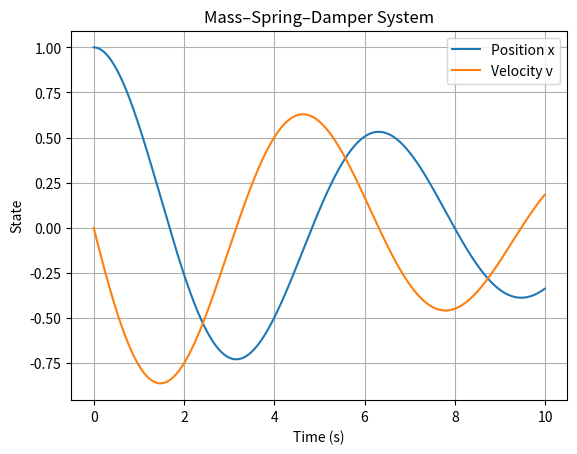

Generate this figure with matplotlib:
# F = -kx = ma = m (x'')
# Let x1 = x, x2 = x'

import numpy as np
import matplotlib.pyplot as plt

def dynamics(state, m = 1.0, c = 0.2, k = 1.0):
    x, v = state
    dxdt = v
    dvdt = -(k/m) * x - (c/m) * v
    return np.array([dxdt, dvdt])

def euler_simulation(x0, dt, T):
    time = np.arange(0, T, dt)
    state = np.array(x0)
    trajectory = []

    for t in time:
        trajectory.append(state.copy())
        state = state + dt * dynamics(state)

    return time, np.array(trajectory)

def rk4_simulation(x0, dt, T):
    time = np.arange(0, T, dt)
    state = np.array(x0)
    trajectory = []

    for t in time:
        trajectory.append(state.copy())

        k1 = dynamics(state)
        k1 = dynamics(state)
        k2 = dynamics(state + 0.5 * dt * k1)
        k3 = dynamics(state + 0.5 * dt * k2)
        k4 = dynamics(state + dt * k3)

        state = state + (dt / 6.0) * (k1 + 2*k2 + 2*k3 + k4)

    return time, np.array(trajectory)

dt = 0.01
T = 10.0
x0 = [1.0, 0.0]

time,traj = rk4_simulation(x0, dt, T)

plt.figure()
plt.plot(time, traj[:, 0], label="Position x")
plt.plot(time, traj[:, 1], label="Velocity v")
plt.xlabel("Time (s)")
plt.ylabel("State")
plt.title("Mass–Spring–Damper System")
plt.legend()
plt.grid()
plt.show()
